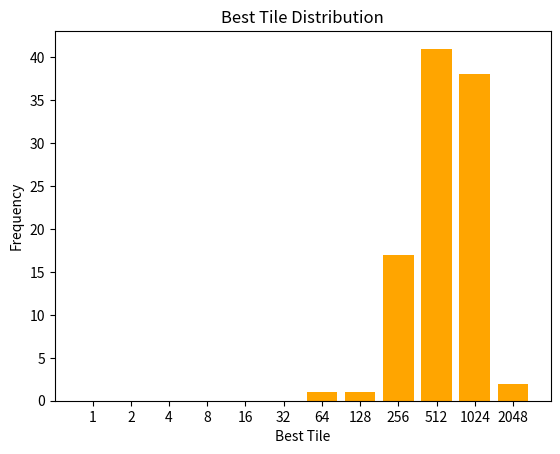

This chart was generated by the following Python code:
import matplotlib.pyplot as plt

bin = [0, 0, 0, 0, 0, 0, 1, 1, 17, 41, 38, 2]
labels = [f"{2**i}" for i in range(len(bin))]

plt.bar(labels, bin, color="orange")
plt.xlabel("Best Tile")
plt.ylabel("Frequency")
plt.title("Best Tile Distribution")
plt.show()
